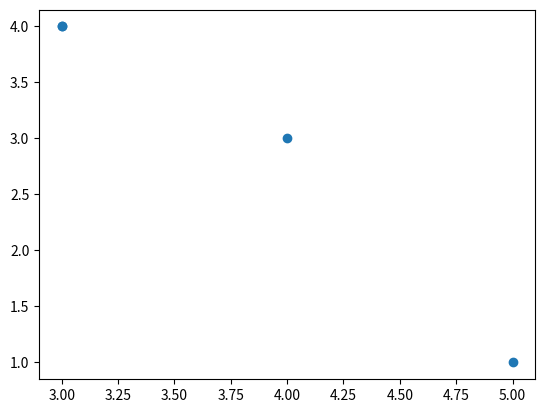

Source code (Python):
%matplotlib inline

import matplotlib.pyplot as plt
plt.plot([3,4,3,5],[4,3,4,1], 'o')
plt.show()

x = 521 
y = 32
mu = 4
sigma = 7
numerator = x-mu
z = numerator/sigma
print(z)